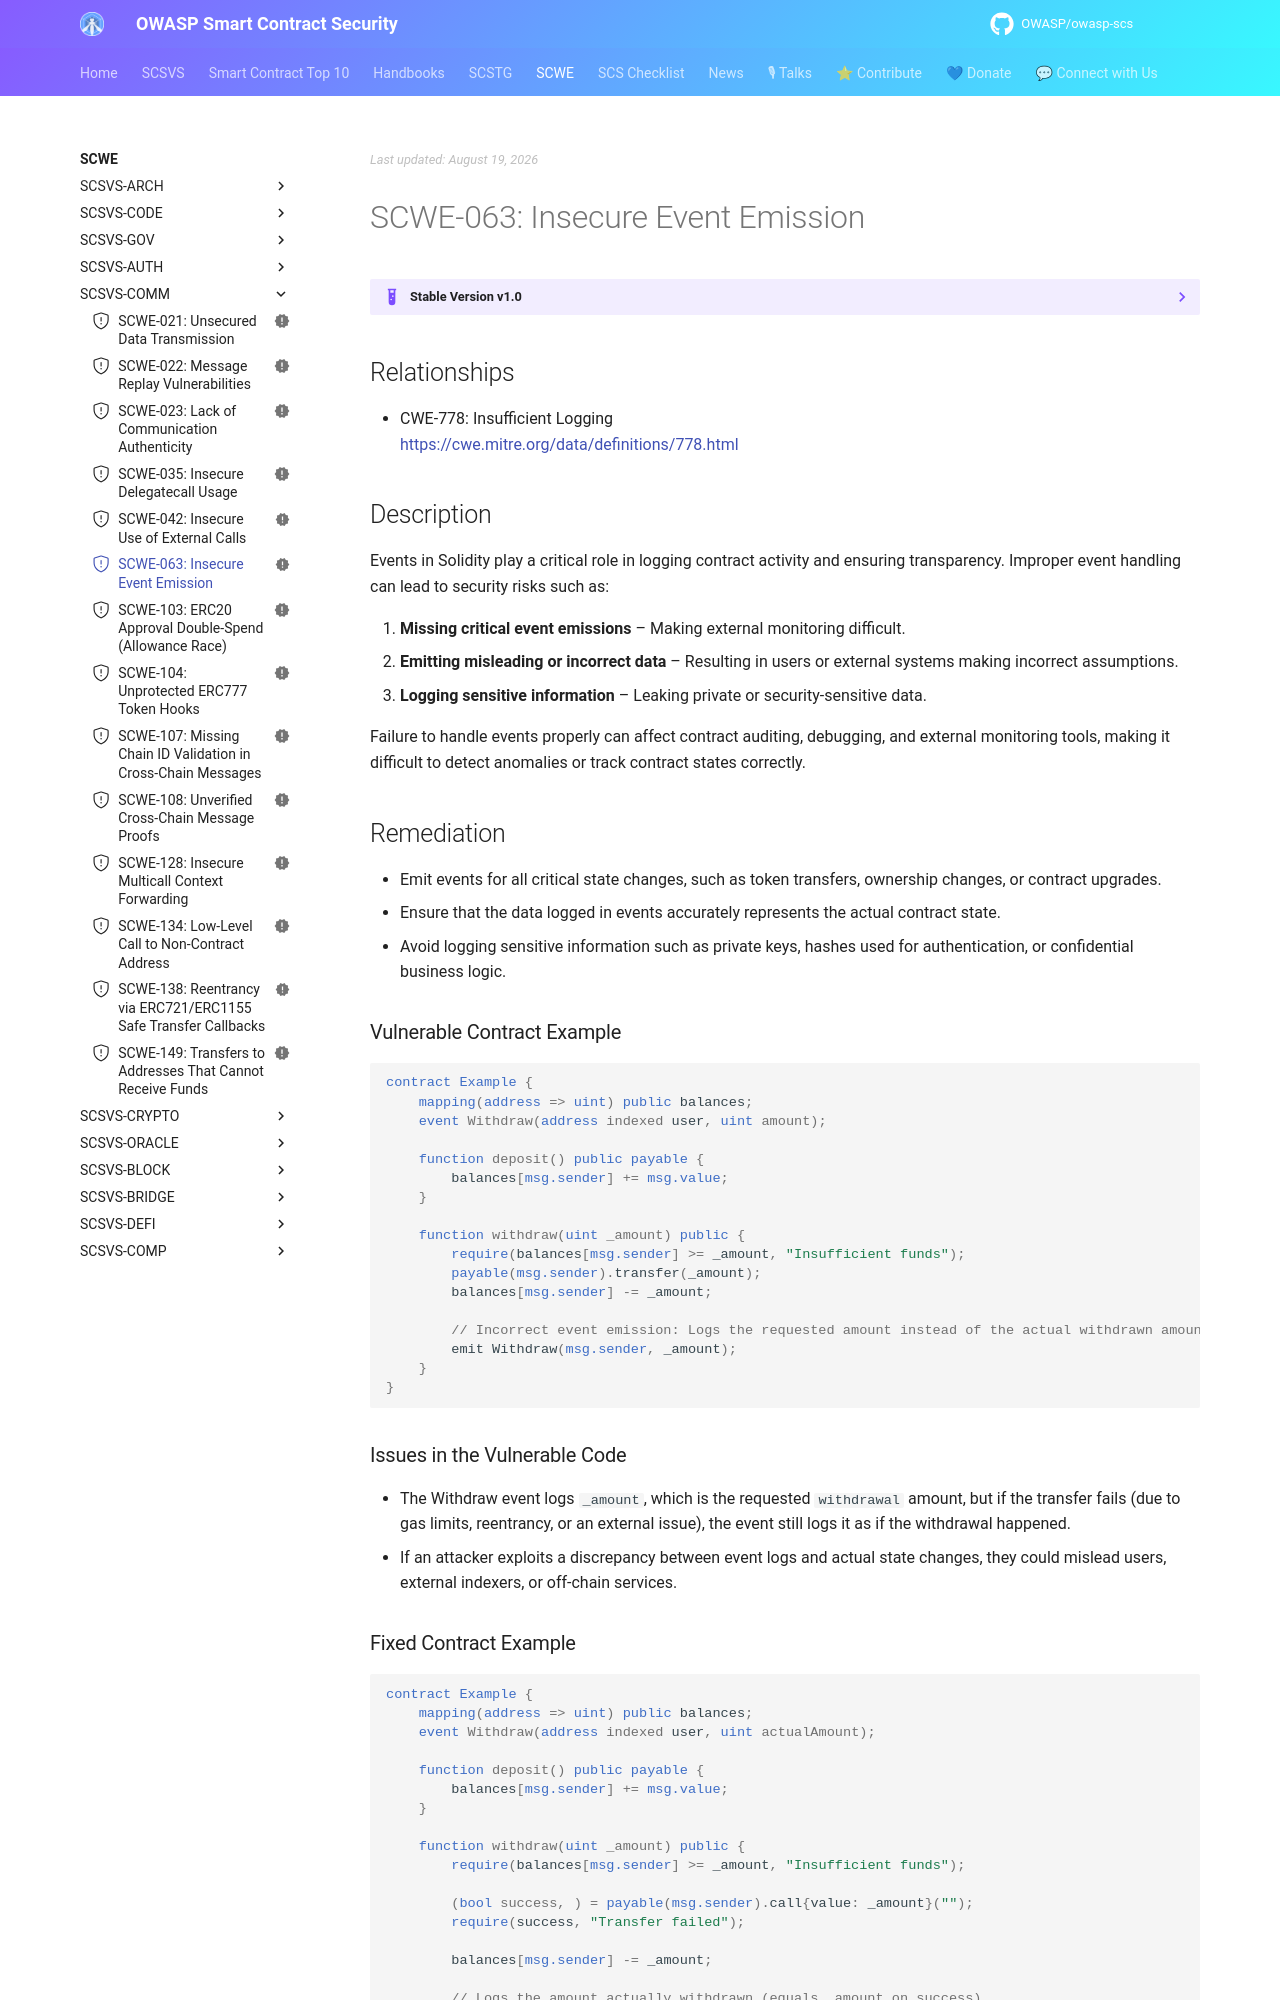

repository: OWASP/owasp-scs · page: SCWE/SCSVS-COMM/SCWE-063/index.html · generator: mkdocs

---
title: Insecure Event Emission
id: SCWE-063
alias: insecure-event-emission
platform: []
profiles: [L1]
mappings:
  scsvs-cg: [SCSVS-COMM]
  scsvs-scg: [SCSVS-COMM-2]
  cwe: [778]
status: new
---

## Relationships  
- CWE-778: Insufficient Logging  
  [https://cwe.mitre.org/data/definitions/778.html](https://cwe.mitre.org/data/definitions/778.html)  

## Description  
Events in Solidity play a critical role in logging contract activity and ensuring transparency. Improper event handling can lead to security risks such as:  

1. **Missing critical event emissions** – Making external monitoring difficult.  
2. **Emitting misleading or incorrect data** – Resulting in users or external systems making incorrect assumptions.  
3. **Logging sensitive information** – Leaking private or security-sensitive data.  

Failure to handle events properly can affect contract auditing, debugging, and external monitoring tools, making it difficult to detect anomalies or track contract states correctly.  

## Remediation  
- Emit events for all critical state changes, such as token transfers, ownership changes, or contract upgrades.  
- Ensure that the data logged in events accurately represents the actual contract state.  
- Avoid logging sensitive information such as private keys, hashes used for authentication, or confidential business logic.  

### Vulnerable Contract Example  
```solidity
contract Example {
    mapping(address => uint) public balances;
    event Withdraw(address indexed user, uint amount);

    function deposit() public payable {
        balances[msg.sender] += msg.value;
    }

    function withdraw(uint _amount) public {
        require(balances[msg.sender] >= _amount, "Insufficient funds");
        payable(msg.sender).transfer(_amount);
        balances[msg.sender] -= _amount;
        
        // Incorrect event emission: Logs the requested amount instead of the actual withdrawn amount
        emit Withdraw(msg.sender, _amount);
    }
}
```

### Issues in the Vulnerable Code
- The Withdraw event logs `_amount`, which is the requested `withdrawal` amount, but if the transfer fails (due to gas limits, reentrancy, or an external issue), the event still logs it as if the withdrawal happened.
- If an attacker exploits a discrepancy between event logs and actual state changes, they could mislead users, external indexers, or off-chain services.
